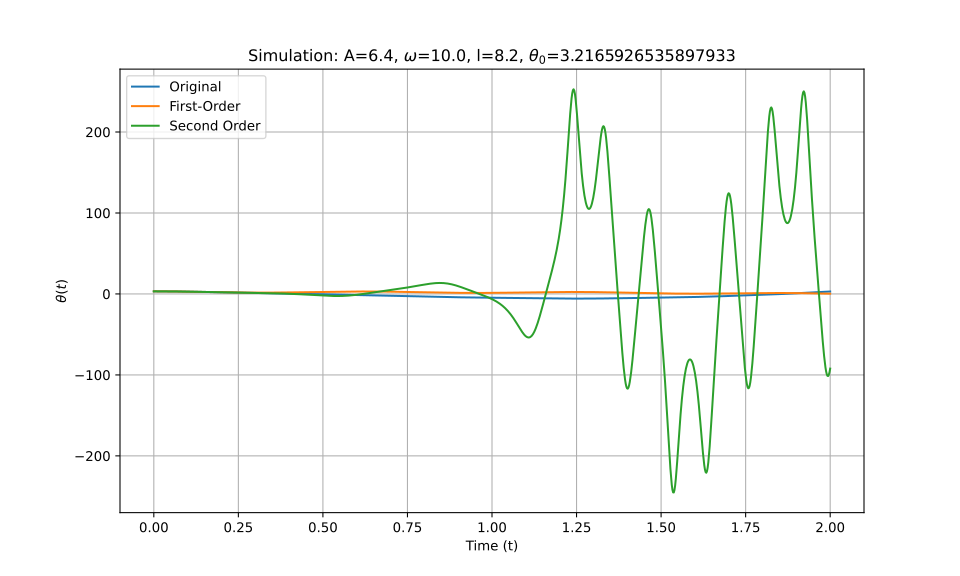

The data file committed next to this chart (first rows):
t_eval, Equation_1, Equation_2, Equation_3
0.0, 3.217, 3.217, 3.217
0.002002, 3.216, 3.216, 3.216
0.004004, 3.216, 3.216, 3.216
0.006006, 3.215, 3.215, 3.215
0.008008, 3.214, 3.214, 3.214
0.01001, 3.213, 3.213, 3.213
0.01201, 3.211, 3.211, 3.211
0.01401, 3.209, 3.209, 3.209
0.01602, 3.207, 3.207, 3.207
0.01802, 3.204, 3.204, 3.204
0.02002, 3.201, 3.201, 3.201
0.02202, 3.198, 3.198, 3.198
0.02402, 3.194, 3.194, 3.194
0.02603, 3.19, 3.19, 3.19
0.02803, 3.186, 3.186, 3.186
0.03003, 3.182, 3.182, 3.182
0.03203, 3.177, 3.177, 3.177
0.03403, 3.172, 3.172, 3.172
0.03604, 3.166, 3.166, 3.166
0.03804, 3.161, 3.161, 3.161
0.04004, 3.155, 3.155, 3.155
0.04204, 3.149, 3.149, 3.149
0.04404, 3.142, 3.142, 3.142
0.04605, 3.135, 3.135, 3.135
0.04805, 3.128, 3.128, 3.128
0.05005, 3.121, 3.121, 3.121
0.05205, 3.113, 3.113, 3.113
0.05405, 3.105, 3.105, 3.105
0.05606, 3.097, 3.097, 3.097
0.05806, 3.089, 3.089, 3.089
0.06006, 3.08, 3.08, 3.08
0.06206, 3.071, 3.071, 3.071
0.06406, 3.062, 3.062, 3.062
0.06607, 3.052, 3.052, 3.052
0.06807, 3.043, 3.043, 3.043
0.07007, 3.033, 3.033, 3.033
0.07207, 3.023, 3.023, 3.023
0.07407, 3.012, 3.012, 3.012
0.07608, 3.002, 3.002, 3.002
0.07808, 2.991, 2.991, 2.991
0.08008, 2.98, 2.98, 2.98
0.08208, 2.968, 2.968, 2.968
0.08408, 2.957, 2.957, 2.957
0.08609, 2.945, 2.945, 2.945
0.08809, 2.933, 2.933, 2.933
0.09009, 2.921, 2.921, 2.921
0.09209, 2.909, 2.909, 2.909
0.09409, 2.897, 2.896, 2.897
0.0961, 2.884, 2.883, 2.884
0.0981, 2.871, 2.87, 2.871
0.1001, 2.858, 2.857, 2.858
0.1021, 2.845, 2.844, 2.845
0.1041, 2.832, 2.831, 2.832
0.1061, 2.818, 2.817, 2.818
0.1081, 2.805, 2.803, 2.805
0.1101, 2.791, 2.789, 2.791
0.1121, 2.777, 2.775, 2.777
0.1141, 2.763, 2.761, 2.763
0.1161, 2.749, 2.747, 2.749
0.1181, 2.734, 2.733, 2.734
... 940 more rows
